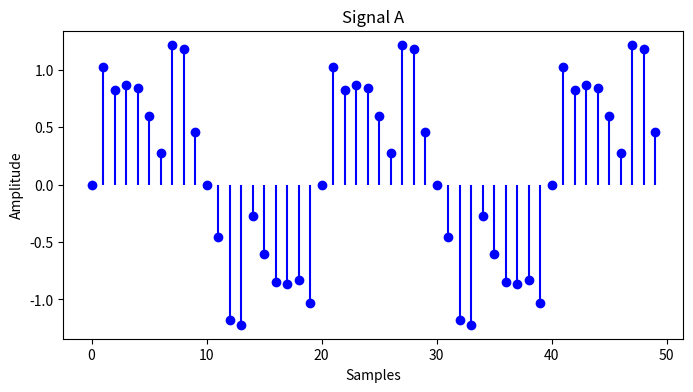
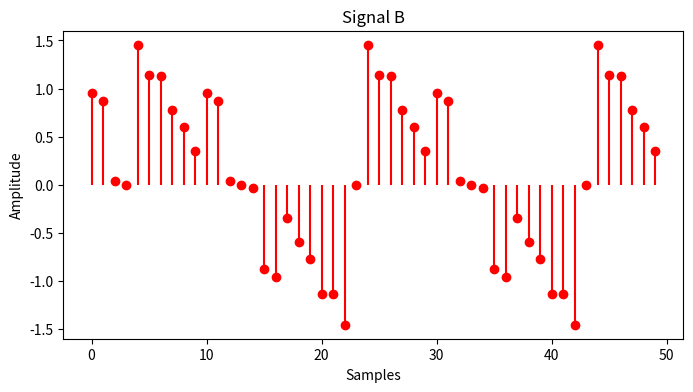
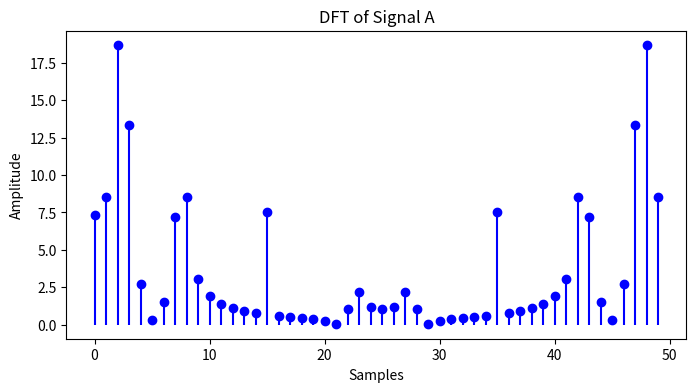
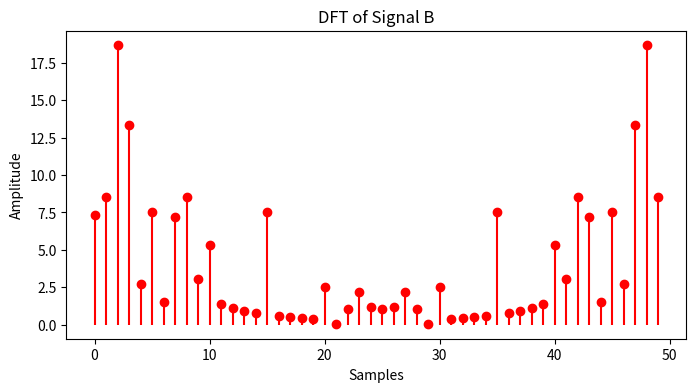
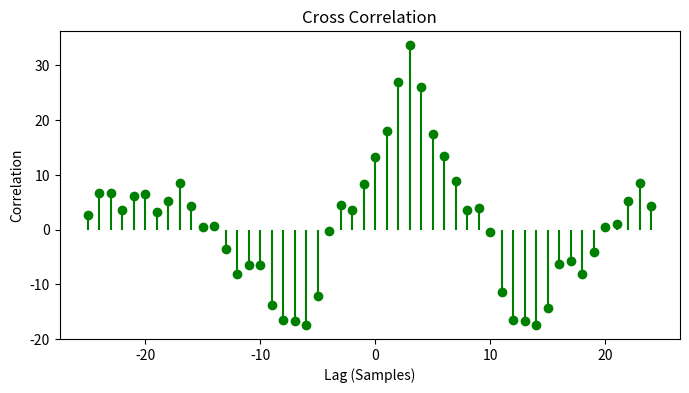
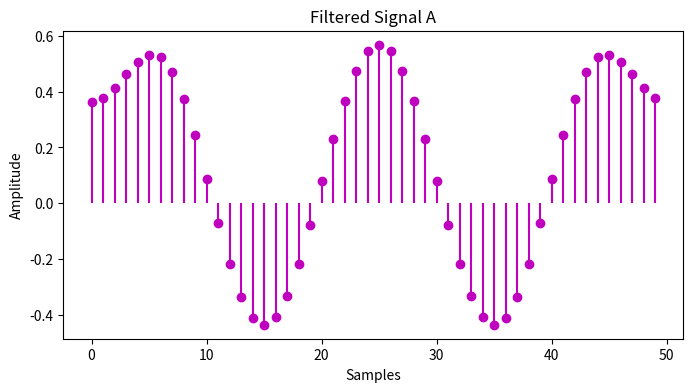
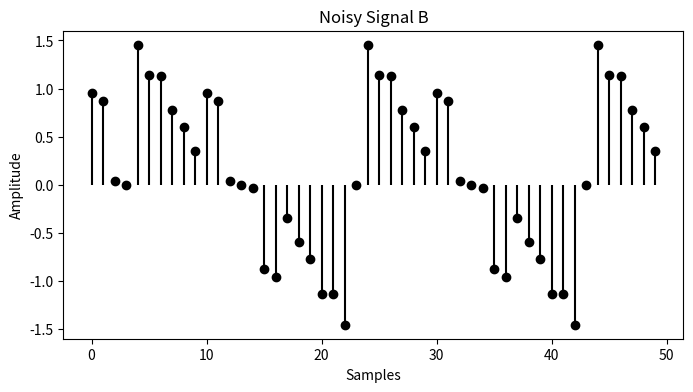
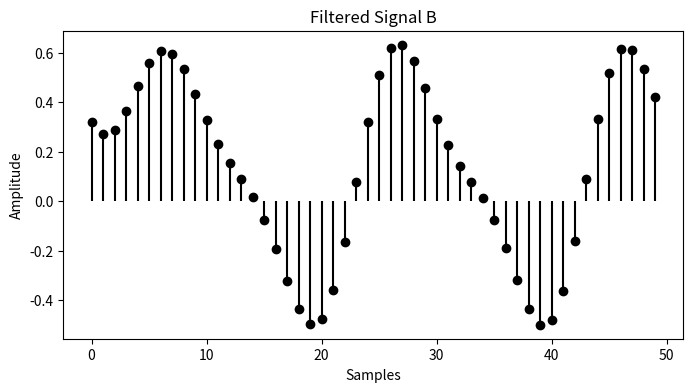
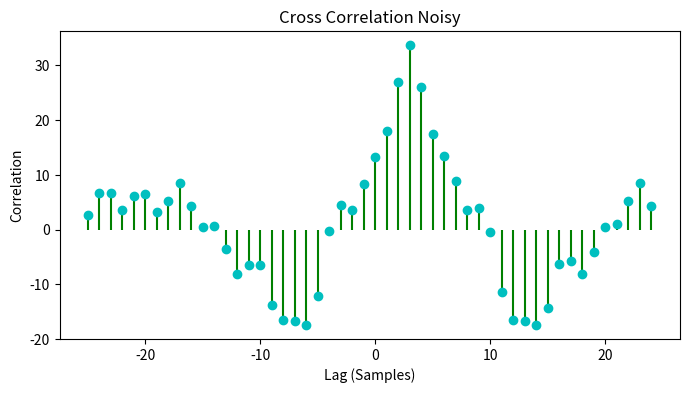
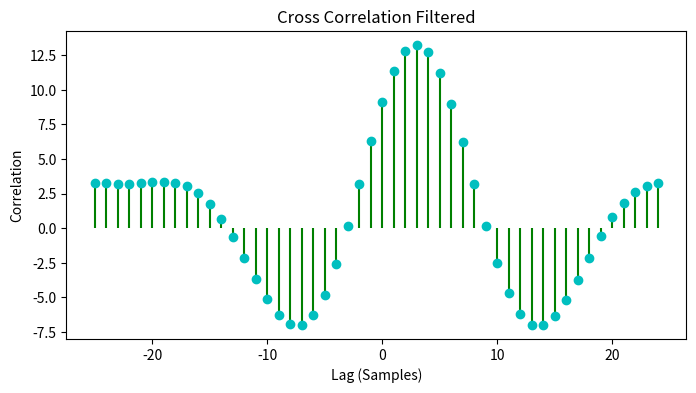
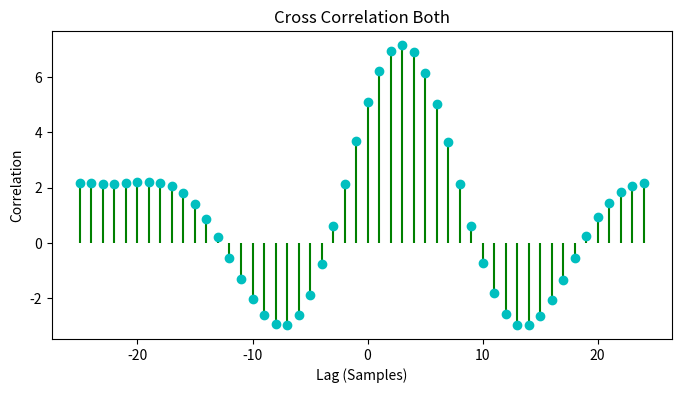

Write the Python code that produced these figures, in order.
import numpy as np
import matplotlib.pyplot as plt
import os

save_folder = "task1_plots_v1_-10"
os.makedirs(save_folder, exist_ok=True)
saveToFolder = False

n=50
samples = np.arange(n) 
sampling_rate=100
wave_velocity=8000



#use this function to generate signal_A and signal_B with a random shift
def generate_signals(frequency=5, noise_freqs=[15, 30, 45], amplitudes=[0.5, 0.3, 0.1], 
                     noise_freqs2=[10, 20, 40], amplitudes2=[0.3, 0.2, 0.1]):

    # noise_freqs = [15, 30, 45]  # Default noise frequencies in Hz

    # amplitudes = [0.5, 0.3, 0.1]  # Default noise amplitudes
    # noise_freqs2 = [10, 20, 40] 
    # amplitudes2 = [0.3, 0.2, 0.1]
    
    # Discrete sample indices
    dt = 1 / sampling_rate  # Sampling interval in seconds
    time = samples * dt  # Time points corresponding to each sample

    # Original clean signal (sinusoidal)
    original_signal = np.sin(2 * np.pi * frequency * time)

    # Adding noise
    noise_for_signal_A = sum(amplitude * np.sin(2 * np.pi * noise_freq * time)
                for noise_freq, amplitude in zip(noise_freqs, amplitudes))
    noise_for_signal_B = sum(amplitude * np.sin(2 * np.pi * noise_freq * time)
                for noise_freq, amplitude in zip(noise_freqs2, amplitudes2))
    signal_A = original_signal + noise_for_signal_A 
    noisy_signal_B = signal_A + noise_for_signal_B

    # Applying random shift
    shift_samples = np.random.randint(-n // 2, n // 2)  # Random shift
    shift_samples = 3
    print(f"Shift Samples: {shift_samples}")
    signal_B = np.roll(noisy_signal_B, shift_samples)
    
    return signal_A, signal_B


def dft(signal):
    N = len(signal)
    X = []
    for k in range(N):
        real = sum(signal[n] * np.cos(2 * np.pi * k * n / N) for n in range(N))
        imag = -sum(signal[n] * np.sin(2 * np.pi * k * n / N) for n in range(N))
        X.append(complex(real, imag))
    return X

def idft(X):
    N = len(X)
    signal = []
    for n in range(N):
        real = sum(X[k].real * np.cos(2 * np.pi * k * n / N) - X[k].imag * np.sin(2 * np.pi * k * n / N) for k in range(N))
        signal.append(real / N)
    return signal

def cross_correlation_dft(signal_A, signal_B):
    dft_A = dft(signal_A)
    dft_B = dft(signal_B)
    
    # cross_corr_freq = dft_A * np.conj(dft_B)
    cross_corr_freq = dft_B * np.conj(dft_A)
    
    cross_corr_time = idft(cross_corr_freq)
    cross_corr_time = np.roll(cross_corr_time, len(cross_corr_time) // 2)
    return cross_corr_time

def find_sample_lag(cross_corr):
    lag_index = np.argmax(np.real(cross_corr))
    lag_index -= len(cross_corr)//2
    return lag_index

def estimate_distance(sample_lag, sampling_rate, wave_velocity):
    time_delay = abs(sample_lag) / sampling_rate
    distance = time_delay * wave_velocity
    return distance

def plot_single_signal(signal, title, color):
    plt.figure(figsize=(8, 4))
    plt.stem(signal, linefmt=f"{color}-", markerfmt=f"{color}o", basefmt=" ")
    plt.title(title)
    plt.xlabel("Samples")
    plt.ylabel("Amplitude")
    if saveToFolder:
        plt.savefig(f"{save_folder}/{title}.png")
        plt.close()
    else:
        plt.show()

def plot_cross_correlation_dft(cross_corr,label="Cross Correlation",color="g"):
    lags = np.arange(-n//2, n//2)
    plt.figure(figsize=(8, 4))
    plt.stem(lags, cross_corr, linefmt="g-", markerfmt=f"{color}o", basefmt=" ")
    plt.title(f"{label}")
    plt.xlabel("Lag (Samples)")
    plt.ylabel("Correlation")
    if saveToFolder:
        plt.savefig(f"{save_folder}/{label}.png")
        plt.close()
    else:
        plt.show()

# from scipy.signal import butter, filtfilt

# # Low-pass filter
# def low_pass_filter(signal, cutoff=10, sampling_rate=sampling_rate, order=5):
#     nyquist = 0.5 * sampling_rate
#     normal_cutoff = cutoff / nyquist
#     b, a = butter(order, normal_cutoff, btype='low', analog=False)
#     filtered_signal = filtfilt(b, a, signal)
#     return filtered_signal

def manual_low_pass_filter(signal, cutoff=10, sampling_rate=100):
    N = len(signal)
    k = np.arange(N)
    freqs = k*sampling_rate/N

    dft_signal = dft(signal)
    
    filtered_dft_signal = dft_signal.copy()
    filtered_dft_signal = np.where(freqs <= cutoff, dft_signal, 0)
    
    filtered_signal = idft(filtered_dft_signal)

    return filtered_signal


def main():
    signal_A, signal_B = generate_signals()
    dft_signal_A = np.abs(dft(signal_A))
    dft_signal_B = np.abs(dft(signal_B))

    cross_corr = cross_correlation_dft(signal_A, signal_B)

    sample_lag = find_sample_lag(cross_corr)

    distance = estimate_distance(sample_lag, sampling_rate, wave_velocity)

    print(f"Sample Lag: {sample_lag}")
    print(f"Estimated Distance: {distance:.2f} meters")

    # plot_signals(signal_A, signal_B, cross_corr)
    plot_single_signal(signal_A, "Signal A","b")
    plot_single_signal(signal_B, "Signal B","r")
    plot_single_signal(dft_signal_A, "DFT of Signal A","b")
    plot_single_signal(dft_signal_B, "DFT of Signal B","r")
    plot_cross_correlation_dft(cross_corr)

    noisy_signal_B = signal_B
    # New Signals for testing purpose
    # _, noisy_signal_B = generate_signals(
    #     noise_freqs=[15, 35, 50],
    #     amplitudes=[0.6, 0.4, 0.2],
    #     noise_freqs2=[12, 25, 45],
    #     amplitudes2=[0.5, 0.3, 0.2]
    # )

    filtered_signal_A = manual_low_pass_filter(signal_A)
    filtered_signal_B = manual_low_pass_filter(noisy_signal_B)
    plot_single_signal(filtered_signal_A, "Filtered Signal A","m")
    # plot_single_signal(signal_A, "Filtered Signal A","b")
    plot_single_signal(noisy_signal_B, "Noisy Signal B","k")
    plot_single_signal(filtered_signal_B, "Filtered Signal B","k")

    cross_corr_noisy = cross_correlation_dft(signal_A, signal_B)
    cross_corr_filtered = cross_correlation_dft(signal_A, filtered_signal_B)
    cross_corr_both = cross_correlation_dft(filtered_signal_A, filtered_signal_B)

    sample_lag = find_sample_lag(cross_corr_filtered)
    distance = estimate_distance(sample_lag, sampling_rate, wave_velocity)
    print(f"Sample Lag (Filtered): {sample_lag}")
    print(f"Estimated Distance (Filtered): {distance:.2f} meters")

    plot_cross_correlation_dft(cross_corr_noisy, label="Cross Correlation Noisy",color="c")
    plot_cross_correlation_dft(cross_corr_filtered, label="Cross Correlation Filtered",color="c")
    plot_cross_correlation_dft(cross_corr_both, label="Cross Correlation Both",color="c")


if __name__ == "__main__":
    main()
